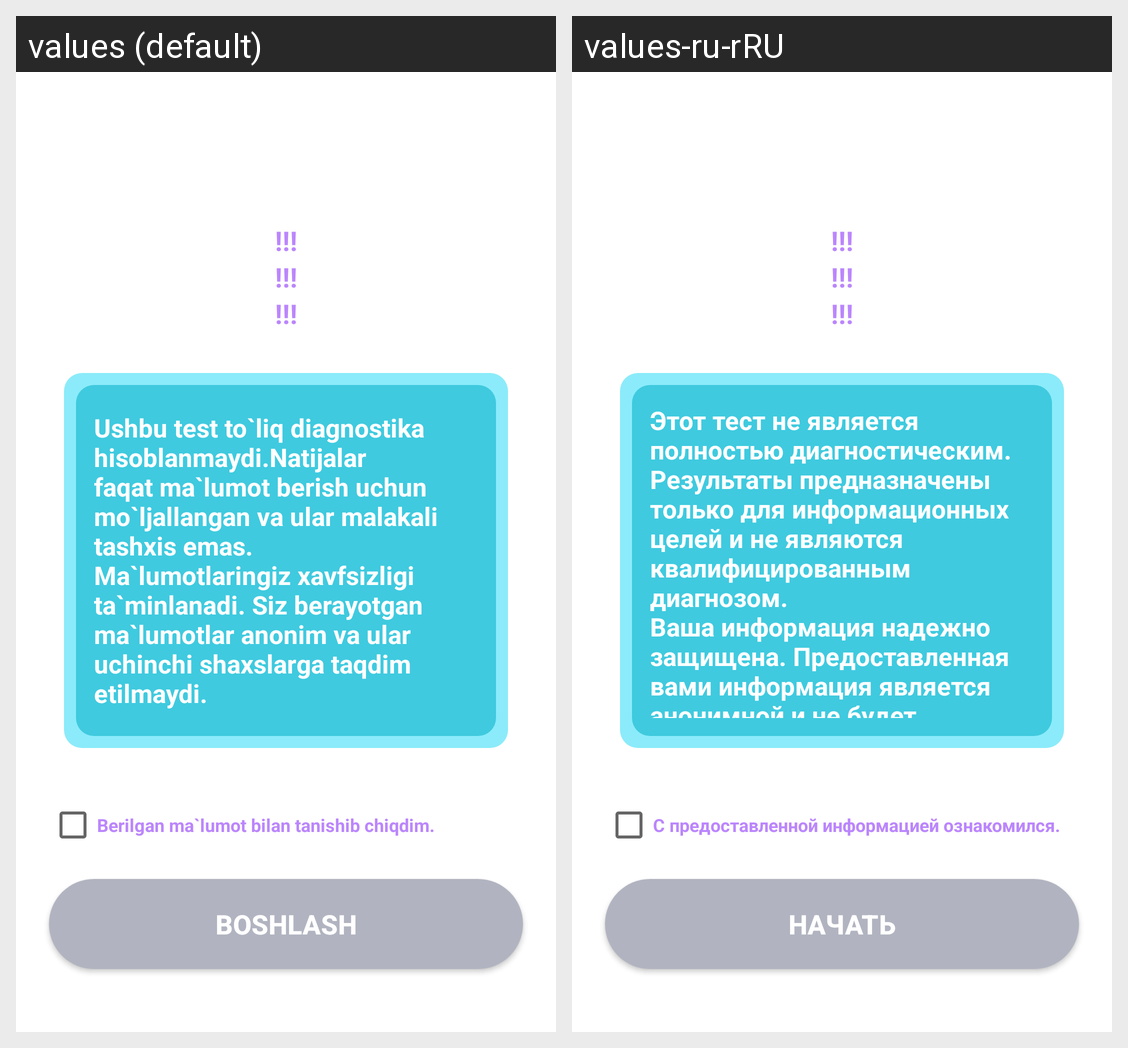

Locale-by-locale string values for the Android screen shown in this grid:
Android screen res/layout/layout_start.xml rendered under 2 locales, left to right: values (default), values-ru-rRU. Device: Nexus 5 (rendered at 1080×1920; each locale shown at half size, 540×960, under a caption strip naming it); theme Theme.QandliDiabetStartUp.
Strings drawn on this screen, with the default value and each locale's value (text and hints the layout hard-codes, and strings that could not be matched under every locale, appear in the picture but are not listed):

starttxt1
  values: !!!
  values-ru-rRU: !!!

starttxt2
  values: !!!
  values-ru-rRU: !!!

starttxt3
  values: !!!
  values-ru-rRU: !!!

dialogUzb2
  values: Ushbu test to`liq diagnostika hisoblanmaydi.Natijalar faqat ma`lumot berish uchun mo`ljallangan va ular malakali tashxis emas.
      Ma`lumotlaringiz xavfsizligi ta`minlanadi. Siz berayotgan ma`lumotlar anonim va ular uchinchi shaxslarga taqdim etilmaydi.
  values-ru-rRU: Этот тест не является полностью диагностическим. Результаты предназначены только для информационных целей и не являются квалифицированным диагнозом.
      Ваша информация надежно защищена. Предоставленная вами информация является анонимной и не будет передана третьим лицам.

start
  values: Boshlash
  values-ru-rRU: Начать

start2
  values: Berilgan ma`lumot bilan tanishib chiqdim.
  values-ru-rRU: С предоставленной информацией ознакомился.
